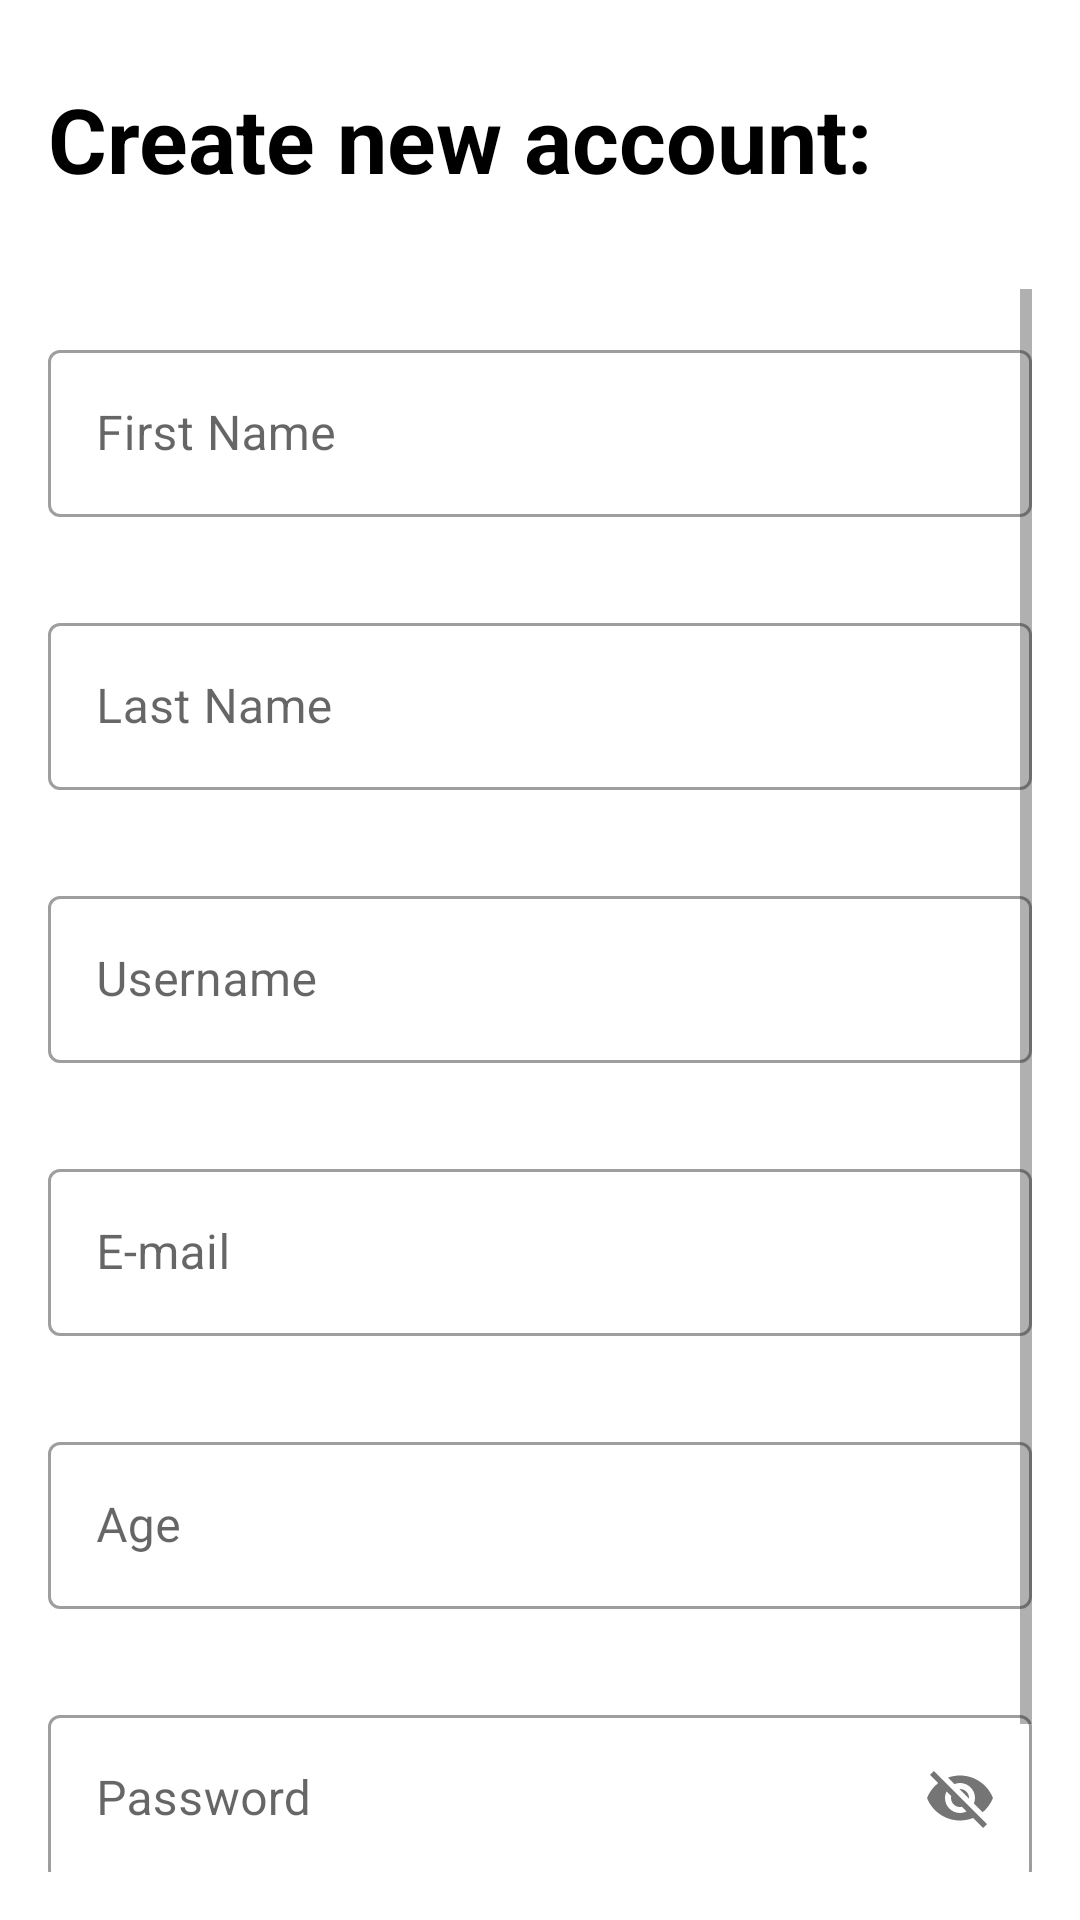

Reconstruct the res/layout file that produces this screen, plus the resources it refers to.
<!-- AndroidManifest.xml: application theme Theme.COVISION -->
<!-- res/layout/activity_signupac.xml -->
<?xml version="1.0" encoding="utf-8"?>
<RelativeLayout xmlns:android="http://schemas.android.com/apk/res/android"
    xmlns:app="http://schemas.android.com/apk/res-auto"
    xmlns:tools="http://schemas.android.com/tools"
    android:layout_width="match_parent"
    android:layout_height="match_parent"
    android:padding="16dp"
    tools:context=".loginac">

    <TextView
        android:id="@+id/title1"
        android:layout_width="wrap_content"
        android:layout_height="wrap_content"
        android:layout_marginTop="10dp"
        android:layout_marginBottom="30dp"
        android:text="Create new account: "
        android:textColor="@color/black"
        android:textSize="30sp"
        android:textStyle="bold" />

    <ScrollView
        android:layout_width="match_parent"
        android:layout_height="match_parent"
        android:layout_below="@id/title1">

        <LinearLayout
            android:id="@+id/lol"
            android:layout_width="match_parent"
            android:layout_height="wrap_content"
            android:layout_below="@id/title1"
            android:orientation="vertical">

            <com.google.android.material.textfield.TextInputLayout
                android:id="@+id/FNameedt"
                style="@style/Widget.MaterialComponents.TextInputLayout.OutlinedBox"
                android:layout_width="match_parent"
                android:layout_height="wrap_content"
                android:layout_below="@id/title1"
                android:layout_marginTop="15dp"
                android:hint="First Name">

                <com.google.android.material.textfield.TextInputEditText
                    android:id="@+id/editTextfirstnamesgnup"
                    android:layout_width="match_parent"
                    android:layout_height="wrap_content" />

            </com.google.android.material.textfield.TextInputLayout>

            <com.google.android.material.textfield.TextInputLayout
                android:id="@+id/LNameedt"
                style="@style/Widget.MaterialComponents.TextInputLayout.OutlinedBox"
                android:layout_width="match_parent"
                android:layout_height="wrap_content"
                android:layout_below="@id/title1"
                android:layout_marginTop="30dp"
                android:hint="Last Name">

                <com.google.android.material.textfield.TextInputEditText
                    android:id="@+id/editTextlastnamesgnup"
                    android:layout_width="match_parent"
                    android:layout_height="wrap_content" />

            </com.google.android.material.textfield.TextInputLayout>

            <com.google.android.material.textfield.TextInputLayout
                android:id="@+id/Usernameedt"
                style="@style/Widget.MaterialComponents.TextInputLayout.OutlinedBox"
                android:layout_width="match_parent"
                android:layout_height="wrap_content"
                android:layout_below="@id/title1"
                android:layout_marginTop="30dp"
                android:hint="Username">

                <com.google.android.material.textfield.TextInputEditText
                    android:id="@+id/editTextusernamesgnup"
                    android:layout_width="match_parent"
                    android:layout_height="wrap_content" />

            </com.google.android.material.textfield.TextInputLayout>

            <com.google.android.material.textfield.TextInputLayout
                android:id="@+id/Emailedt"
                style="@style/Widget.MaterialComponents.TextInputLayout.OutlinedBox"
                android:layout_width="match_parent"
                android:layout_height="wrap_content"
                android:layout_below="@id/title1"
                android:layout_marginTop="30dp"
                android:hint="E-mail">

                <com.google.android.material.textfield.TextInputEditText
                    android:id="@+id/editTextEmailsgnup"
                    android:layout_width="match_parent"
                    android:layout_height="wrap_content" />

            </com.google.android.material.textfield.TextInputLayout>

            <com.google.android.material.textfield.TextInputLayout
                android:id="@+id/Ageedt"
                style="@style/Widget.MaterialComponents.TextInputLayout.OutlinedBox"
                android:layout_width="match_parent"
                android:layout_height="wrap_content"
                android:layout_below="@id/title1"
                android:layout_marginTop="30dp"
                android:hint="Age">

                <com.google.android.material.textfield.TextInputEditText
                    android:id="@+id/editTextAgesgnup"
                    android:layout_width="match_parent"
                    android:layout_height="wrap_content"
                    android:inputType="number" />

            </com.google.android.material.textfield.TextInputLayout>

            <com.google.android.material.textfield.TextInputLayout
                android:id="@+id/conPasswordedt"
                style="@style/Widget.MaterialComponents.TextInputLayout.OutlinedBox"
                android:layout_width="match_parent"
                android:layout_height="wrap_content"
                android:layout_below="@id/title1"
                android:layout_marginTop="30dp"
                android:hint="Password"
                app:passwordToggleEnabled="true">

                <com.google.android.material.textfield.TextInputEditText
                    android:id="@+id/passwordedt"
                    android:layout_width="match_parent"
                    android:layout_height="wrap_content" />
            </com.google.android.material.textfield.TextInputLayout>

            <TextView
                android:id="@+id/warningtxt"
                android:layout_width="match_parent"
                android:layout_height="wrap_content"
                android:text="All fields are mandatory, Please fill all fields"
                android:textColor="@color/warningred"
                android:textSize="16dp"
                android:layout_marginTop="10dp"
                android:visibility="gone"/>

            <Button
                android:id="@+id/signupbtn"
                android:layout_width="wrap_content"
                android:layout_height="wrap_content"
                android:layout_gravity="right"
                android:layout_marginTop="3dp"
                android:text="sign-up" />

        </LinearLayout>
    </ScrollView>


</RelativeLayout>
<!-- resources referenced by this layout -->
<resources>
  <color name="black">#FF000000</color>
  <color name="warningred">#870000</color>
  <style name="Theme.COVISION" parent="Theme.MaterialComponents.Light.DarkActionBar">
          
          <item name="colorPrimary">@color/blue_100</item>
          <item name="colorPrimaryVariant">@color/blue_100</item>
          <item name="colorOnPrimary">@color/white</item>
          
          <item name="colorSecondary">@color/grey_500</item>
          <item name="colorSecondaryVariant">@color/teal_700</item>
          <item name="colorOnSecondary">@color/white</item>
          
          <item name="android:statusBarColor">?attr/colorPrimaryVariant</item>
          
  
  
  
  
  
      </style>
  <color name="blue_100">#3B8395</color>
  <color name="white">#FFFFFFFF</color>
  <color name="grey_500">#616161</color>
  <color name="teal_700">#FF018786</color>
</resources>
